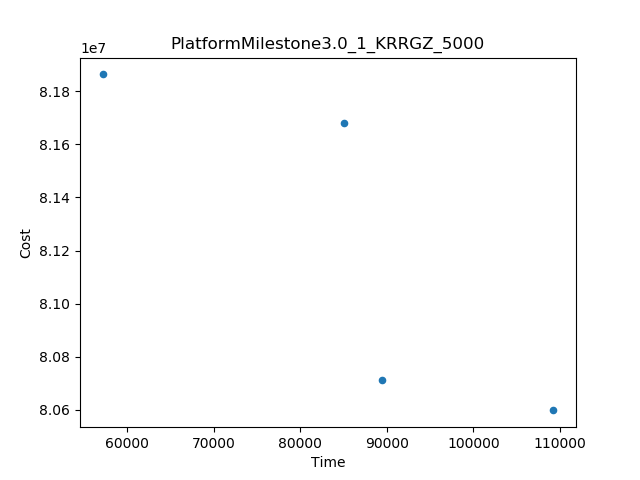

The file beside this chart, header and first rows:
Time, Cost
109242, 8.059798871526429E7
57140, 8.186305990913828E7
85068, 8.168193950408895E7
89464, 8.071401717357218E7
